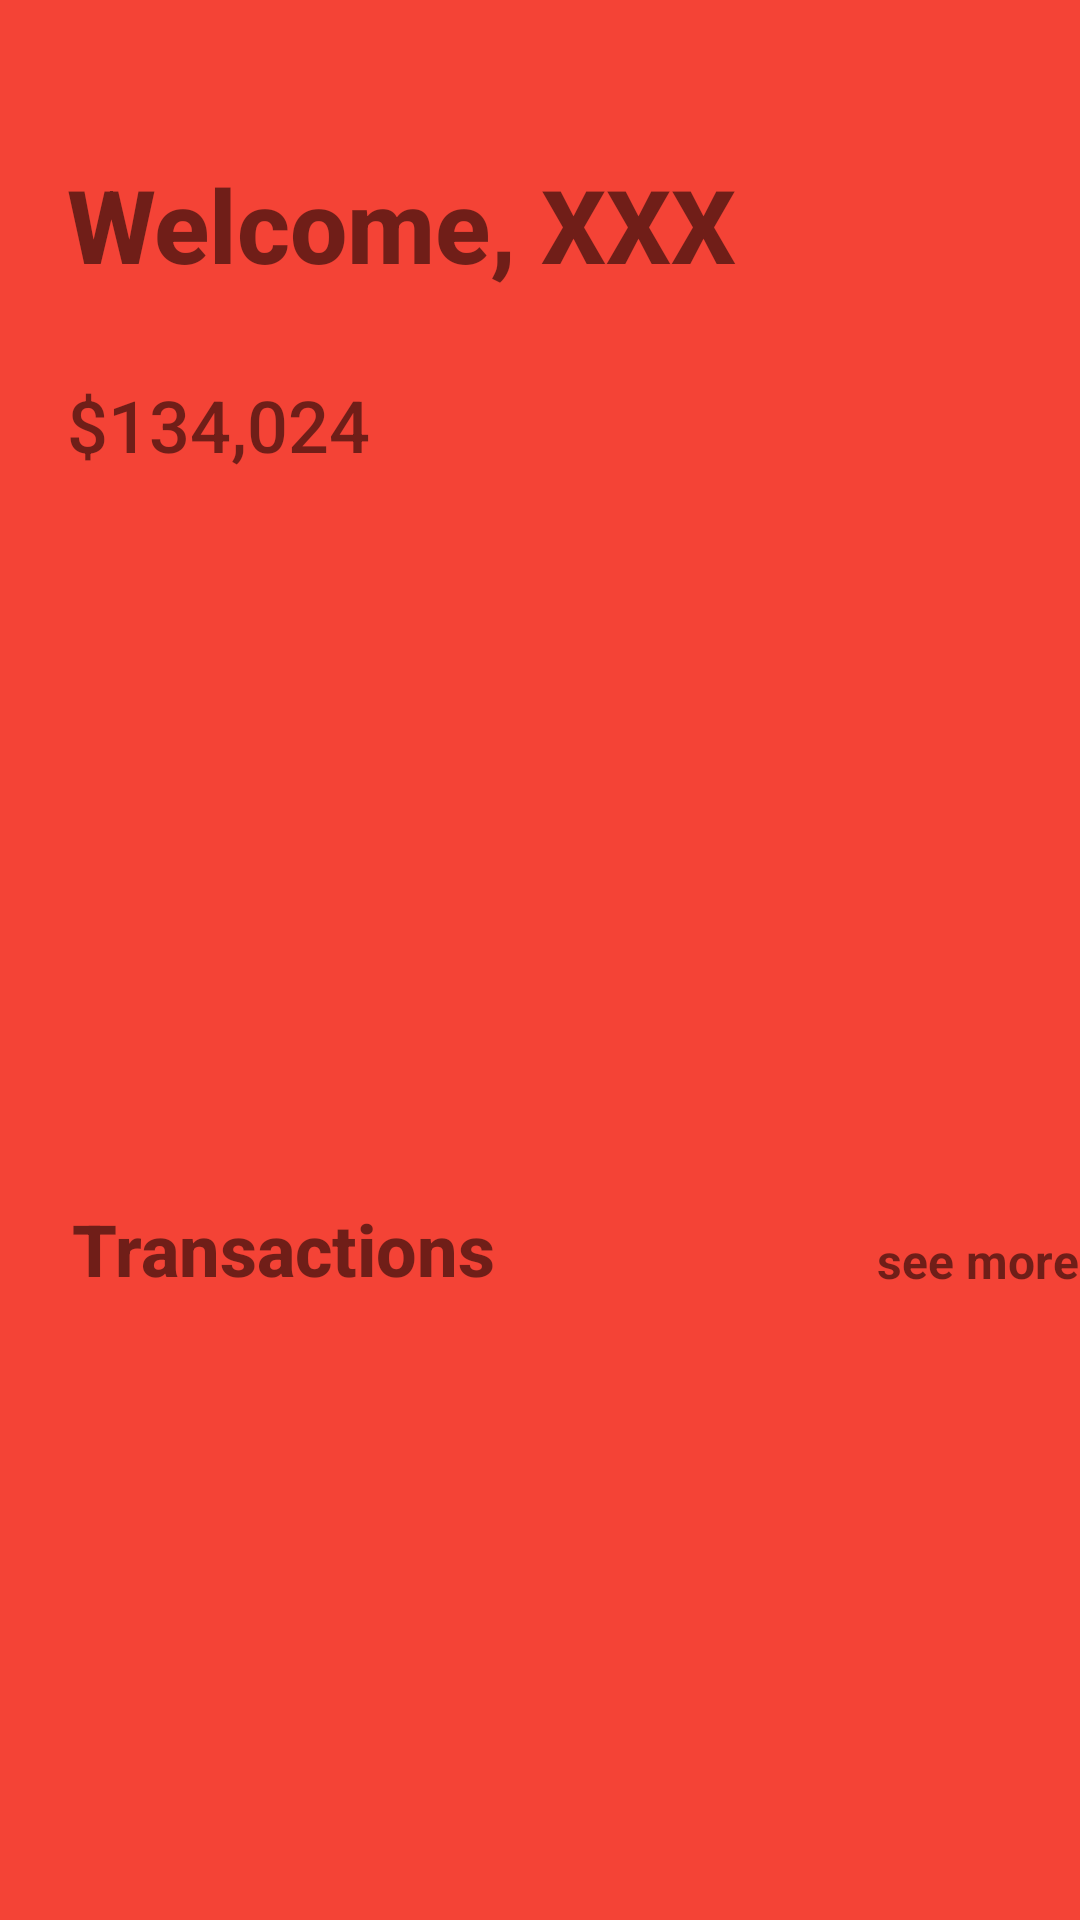

The Android layout XML behind this screen, and the referenced resources:
<!-- AndroidManifest.xml: application theme Theme.InternshipReport -->
<!-- res/layout/activity_main2.xml -->
<?xml version="1.0" encoding="utf-8"?>
<androidx.constraintlayout.widget.ConstraintLayout xmlns:android="http://schemas.android.com/apk/res/android"
    xmlns:app="http://schemas.android.com/apk/res-auto"
    xmlns:tools="http://schemas.android.com/tools"
    android:layout_width="match_parent"
    android:layout_height="match_parent"
    android:background="#F44336"
    tools:context=".MainActivity2">

    <androidx.recyclerview.widget.RecyclerView
        android:id="@+id/transactionsView"
        android:layout_width="361dp"
        android:layout_height="149dp"
        android:layout_marginBottom="40dp"
        app:layout_constraintBottom_toBottomOf="parent"
        app:layout_constraintEnd_toEndOf="parent"
        app:layout_constraintStart_toStartOf="parent" />

    <TextView
        android:id="@+id/welcomeName"
        android:layout_width="wrap_content"
        android:layout_height="wrap_content"
        android:layout_marginTop="52dp"
        android:fontFamily="sans-serif-medium"
        android:text="Welcome, XXX"
        android:textSize="34sp"
        android:textStyle="bold"
        app:layout_constraintEnd_toEndOf="parent"
        app:layout_constraintHorizontal_bias="0.164"
        app:layout_constraintStart_toStartOf="parent"
        app:layout_constraintTop_toTopOf="parent" />

    <TextView
        android:id="@+id/welcomeName2"
        android:layout_width="wrap_content"
        android:layout_height="wrap_content"
        android:fontFamily="sans-serif-medium"
        android:text="Accounts"
        android:textSize="24sp"
        android:textStyle="bold"
        app:layout_constraintBottom_toTopOf="@+id/accountsView"
        app:layout_constraintStart_toStartOf="@+id/accountBalance"
        app:layout_constraintTop_toBottomOf="@+id/accountBalance" />

    <TextView
        android:id="@+id/welcomeName3"
        android:layout_width="wrap_content"
        android:layout_height="wrap_content"
        android:layout_marginStart="24dp"
        android:fontFamily="sans-serif-medium"
        android:text="Transactions"
        android:textSize="24sp"
        android:textStyle="bold"
        app:layout_constraintBottom_toTopOf="@+id/transactionsView"
        app:layout_constraintStart_toStartOf="parent"
        app:layout_constraintTop_toBottomOf="@+id/accountsView"
        app:layout_constraintVertical_bias="0.547" />

    <TextView
        android:id="@+id/accountBalance"
        android:layout_width="wrap_content"
        android:layout_height="wrap_content"
        android:layout_marginTop="28dp"
        android:fontFamily="sans-serif-medium"
        android:text="$134,024"
        android:textSize="24sp"
        app:layout_constraintStart_toStartOf="@+id/welcomeName"
        app:layout_constraintTop_toBottomOf="@+id/welcomeName" />

    <androidx.recyclerview.widget.RecyclerView
        android:id="@+id/accountsView"
        android:layout_width="359dp"
        android:layout_height="220dp"
        android:layout_marginBottom="32dp"
        app:layout_constraintBottom_toTopOf="@+id/seeMore"
        app:layout_constraintEnd_toEndOf="parent"
        app:layout_constraintHorizontal_bias="0.596"
        app:layout_constraintStart_toStartOf="parent" />

    <TextView
        android:id="@+id/seeMore"
        android:layout_width="wrap_content"
        android:layout_height="wrap_content"
        android:layout_marginBottom="20dp"
        android:text="see more"
        android:textSize="16sp"
        android:textStyle="bold"
        app:layout_constraintBottom_toTopOf="@+id/transactionsView"
        app:layout_constraintEnd_toEndOf="@+id/accountsView" />

</androidx.constraintlayout.widget.ConstraintLayout>
<!-- resources referenced by this layout -->
<resources>
  <style name="Theme.InternshipReport" parent="Theme.MaterialComponents.DayNight.DarkActionBar">
          
          <item name="colorPrimary">@color/purple_500</item>
          <item name="colorPrimaryVariant">@color/purple_700</item>
          <item name="colorOnPrimary">@color/white</item>
          
          <item name="colorSecondary">@color/teal_200</item>
          <item name="colorSecondaryVariant">@color/teal_700</item>
          <item name="colorOnSecondary">@color/black</item>
          
          <item name="android:statusBarColor" tools:targetApi="l">?attr/colorPrimaryVariant</item>
          
      </style>
  <!-- not gathered from this repository: default colours our renderer supplied (Android Studio template values) -->
  <color name="purple_500">#FF6200EE</color>
  <color name="purple_700">#FF3700B3</color>
  <color name="teal_200">#FF03DAC5</color>
  <color name="teal_700">#FF018786</color>
  <color name="black">#FF000000</color>
  <color name="white">#FFFFFFFF</color>
</resources>
